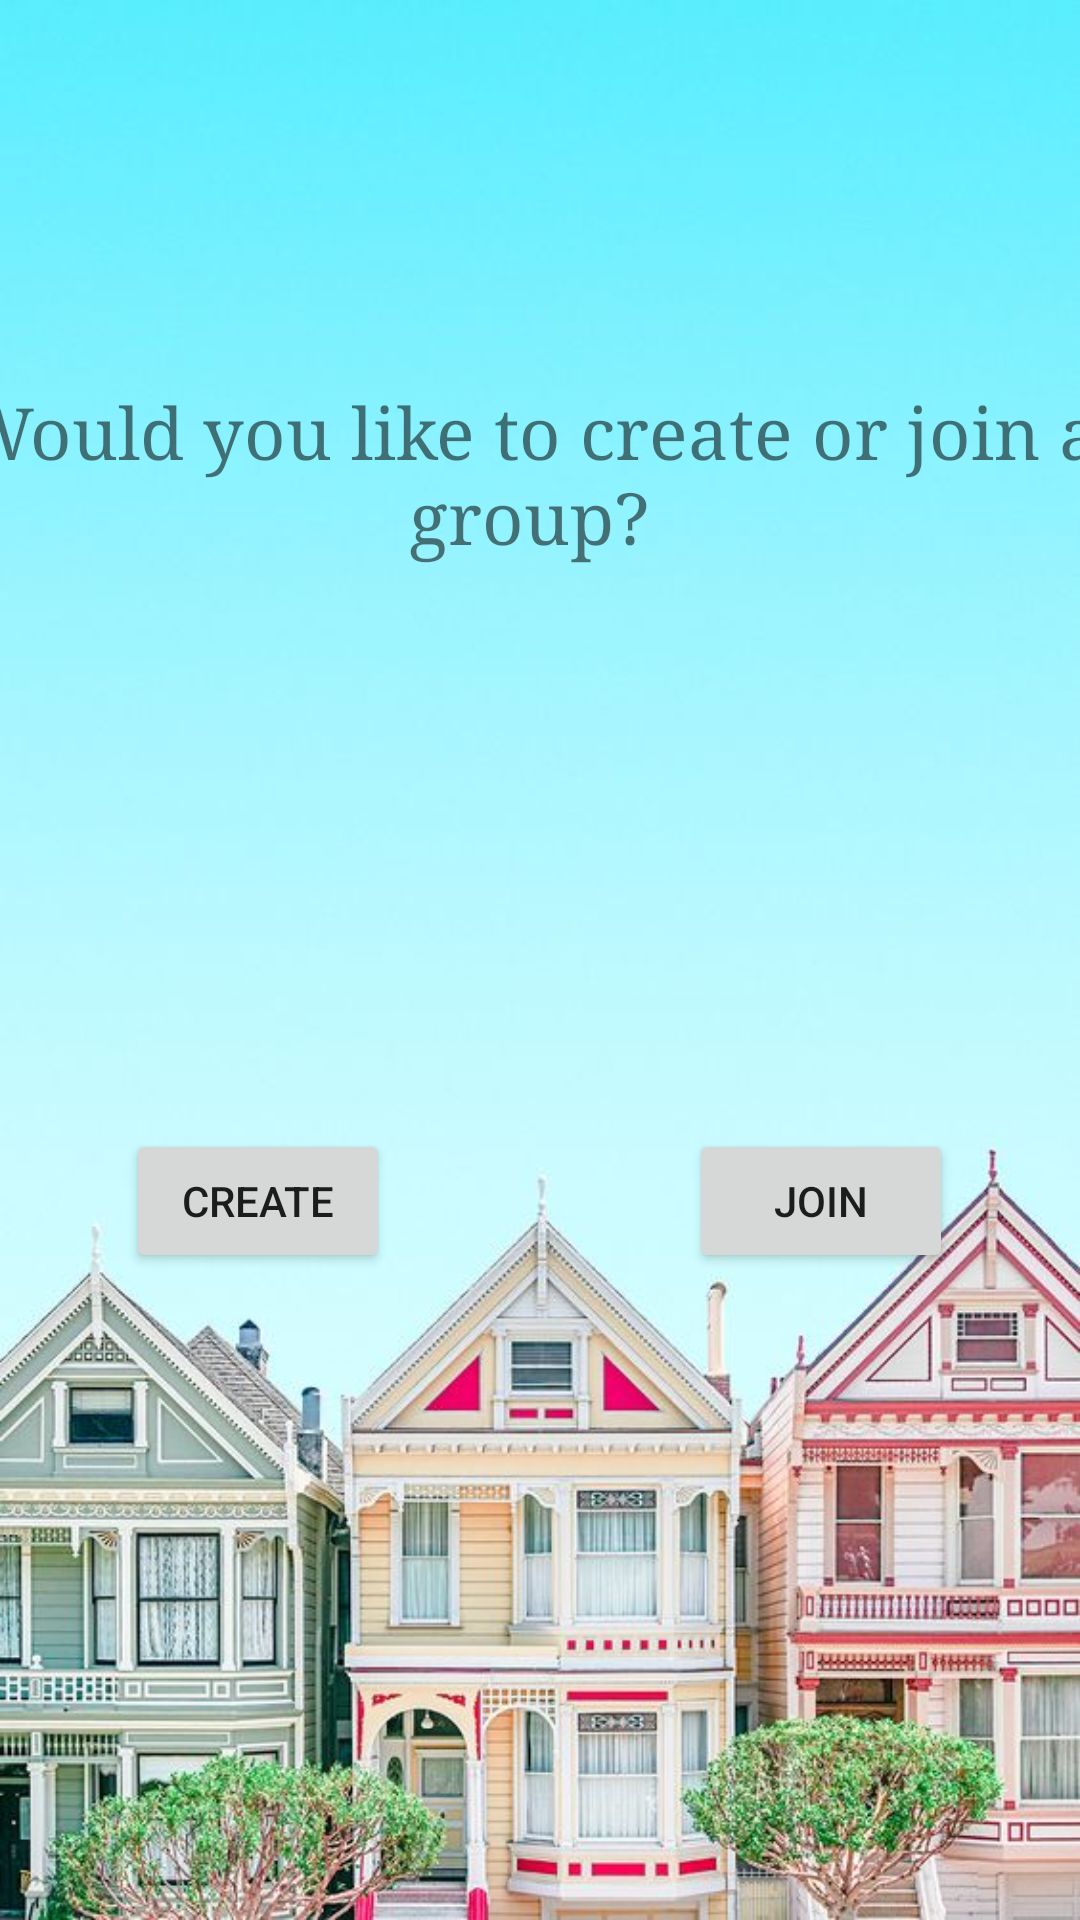

Layout XML and referenced resources for this Android screen:
<!-- AndroidManifest.xml: application theme AppTheme -->
<!-- res/layout/activity_group_choice.xml -->
<?xml version="1.0" encoding="utf-8"?>
<android.support.constraint.ConstraintLayout xmlns:android="http://schemas.android.com/apk/res/android"
    xmlns:app="http://schemas.android.com/apk/res-auto"
    xmlns:tools="http://schemas.android.com/tools"
    android:layout_width="match_parent"
    android:layout_height="match_parent"
    android:background="@drawable/house_main"
    tools:context=".GroupChoice">

    <Button
        android:id="@+id/group_choice_join"
        android:layout_width="wrap_content"
        android:layout_height="wrap_content"
        android:layout_marginStart="8dp"
        android:layout_marginTop="152dp"
        android:layout_marginEnd="8dp"
        android:layout_marginBottom="8dp"
        android:text="Join"
        app:layout_constraintBottom_toBottomOf="parent"
        app:layout_constraintEnd_toEndOf="parent"
        app:layout_constraintHorizontal_bias="0.866"
        app:layout_constraintStart_toStartOf="parent"
        app:layout_constraintTop_toBottomOf="@+id/yeet"
        app:layout_constraintVertical_bias="0.0" />

    <TextView
        android:id="@+id/yeet"
        android:layout_width="410dp"
        android:layout_height="133dp"
        android:layout_marginTop="8dp"
        android:layout_marginEnd="8dp"
        android:layout_marginBottom="8dp"
        android:fontFamily="serif"
        android:gravity="center"
        android:text="Would you like to create or join a group?"
        android:textSize="24sp"
        app:layout_constraintBottom_toBottomOf="parent"
        app:layout_constraintEnd_toEndOf="parent"
        app:layout_constraintStart_toStartOf="parent"
        app:layout_constraintTop_toTopOf="parent"
        app:layout_constraintVertical_bias="0.17" />

    <Button
        android:id="@+id/group_choice_create"
        android:layout_width="wrap_content"
        android:layout_height="wrap_content"
        android:layout_marginStart="8dp"
        android:layout_marginTop="152dp"
        android:layout_marginEnd="8dp"
        android:layout_marginBottom="8dp"
        android:text="Create"
        app:layout_constraintBottom_toBottomOf="parent"
        app:layout_constraintEnd_toEndOf="parent"
        app:layout_constraintHorizontal_bias="0.133"
        app:layout_constraintStart_toStartOf="parent"
        app:layout_constraintTop_toBottomOf="@+id/yeet"
        app:layout_constraintVertical_bias="0.0" />
</android.support.constraint.ConstraintLayout>
<!-- resources referenced by this layout -->
<resources>
  <!-- drawable house_main: jpg bitmap (drawable, 72643 bytes) -->
  <style name="AppTheme" parent="Theme.AppCompat.Light.DarkActionBar">
          
          <item name="colorPrimary">@color/colorPrimary</item>
          <item name="colorPrimaryDark">@color/colorPrimaryDark</item>
          <item name="colorAccent">@color/colorAccent</item>
      </style>
  <color name="colorPrimary">#04DAC4</color>
  <color name="colorPrimaryDark">#04DAC4</color>
  <color name="colorAccent">#D81B60</color>
</resources>
